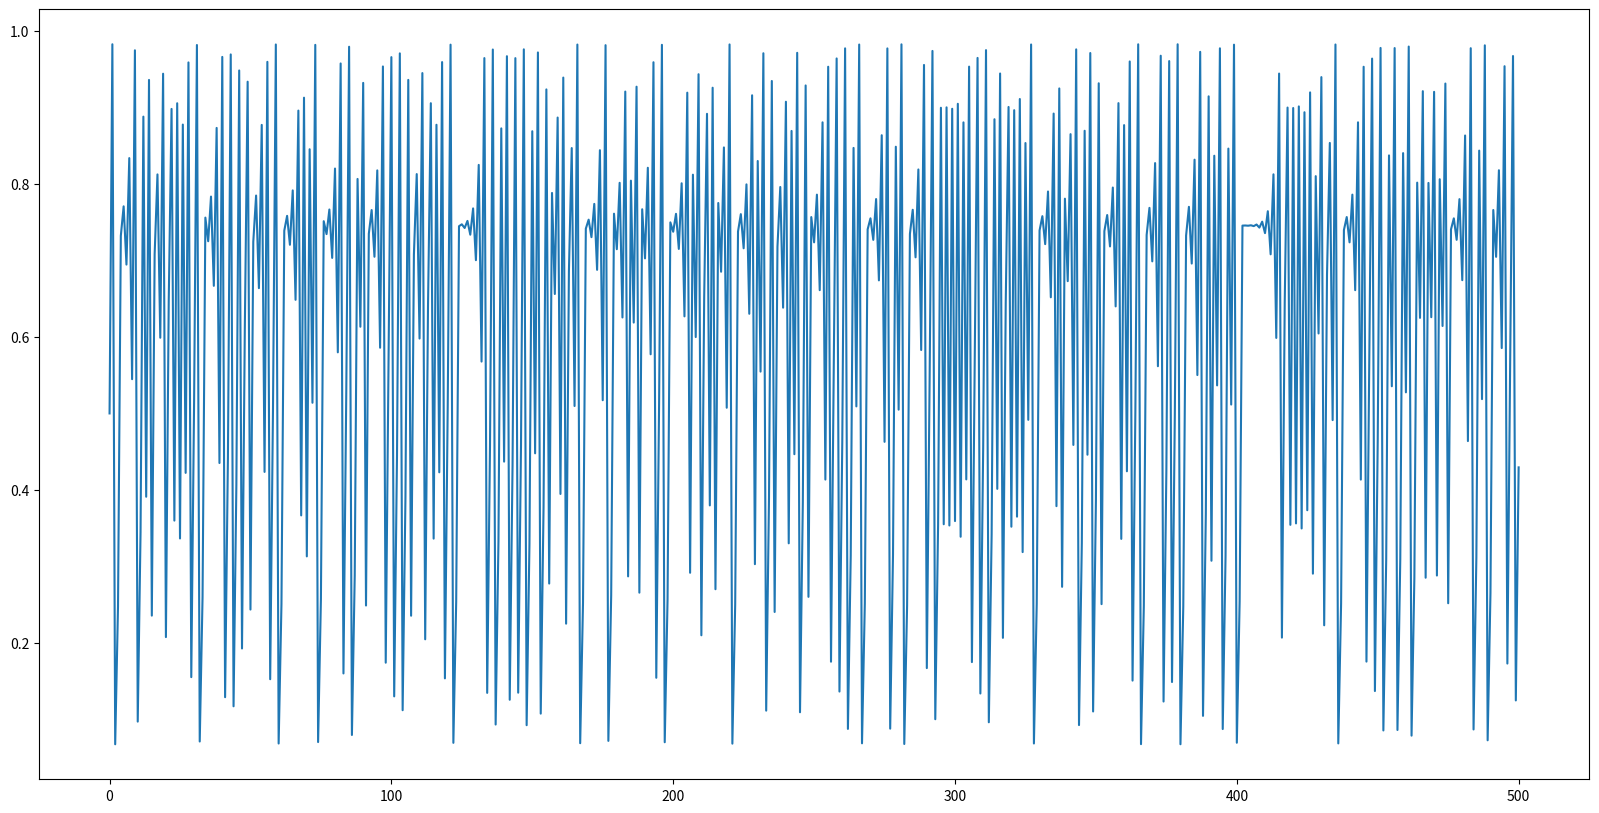
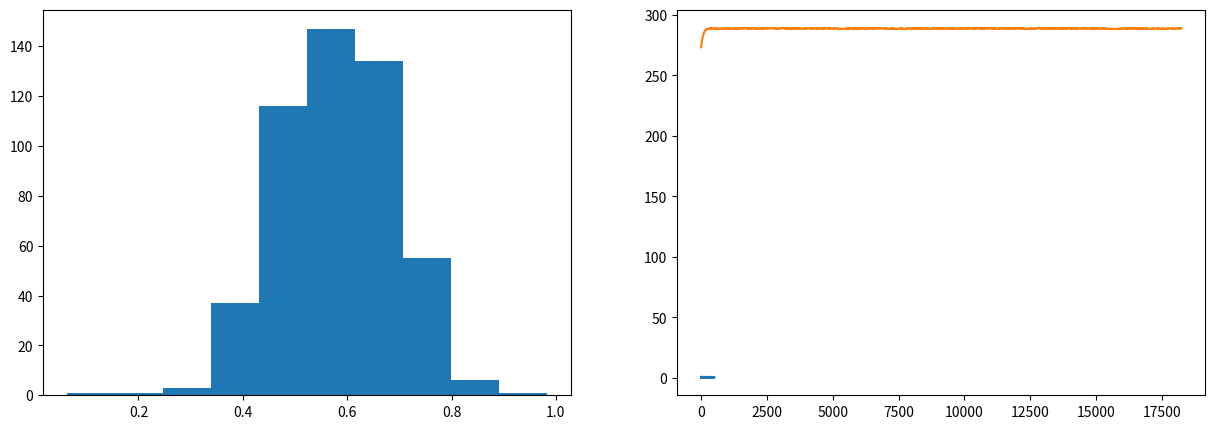
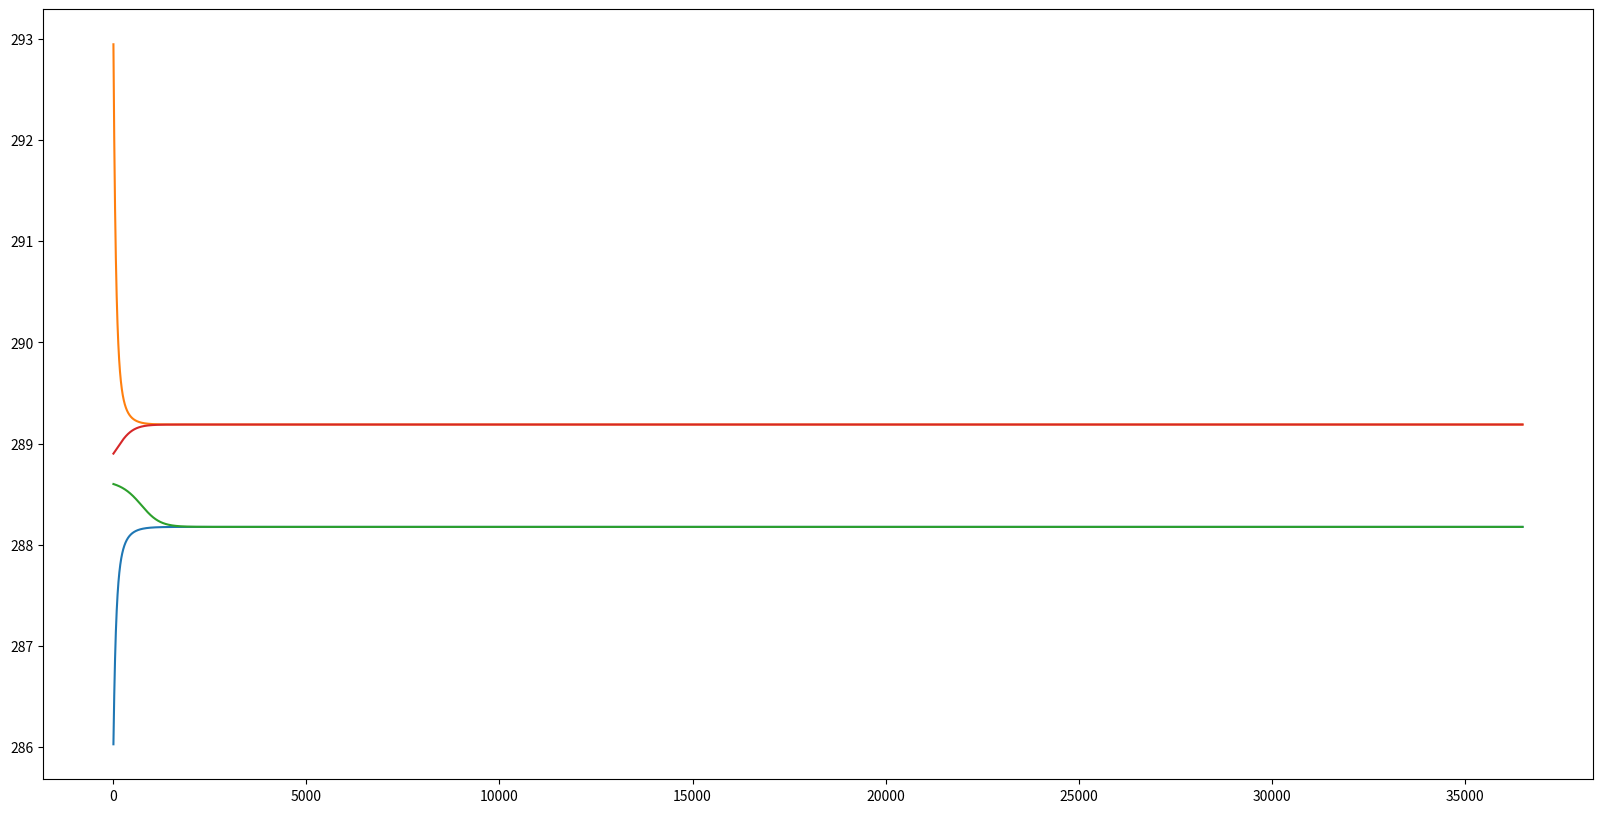
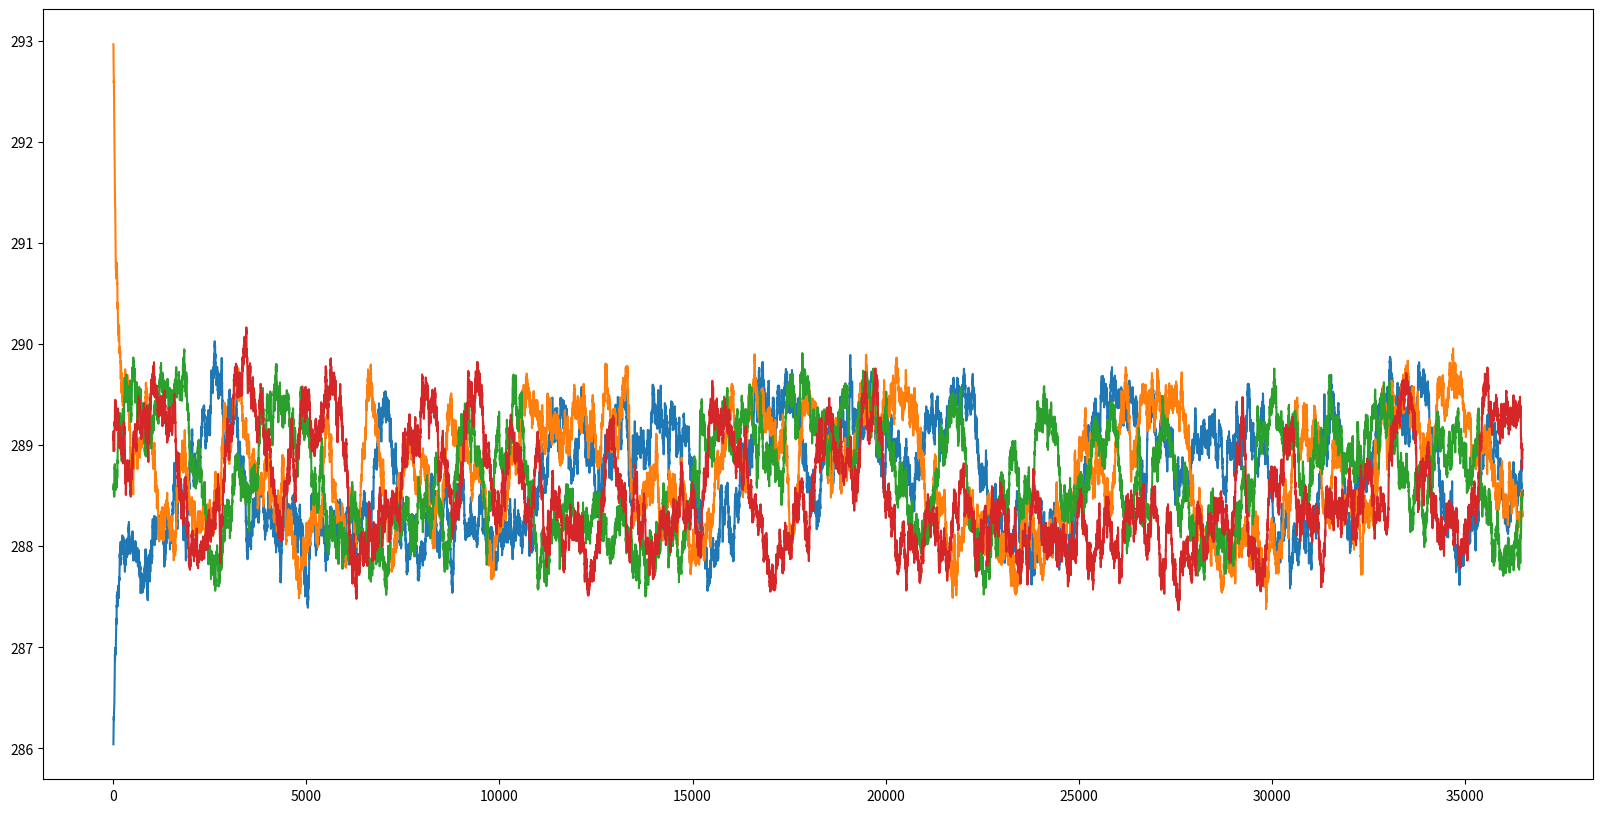

The matplotlib source for these figures, in order:
#!/usr/bin/env python
# coding: utf-8

# ### Von-May function
# 
# Write a function which solves the Von-May-Equation.
# 
# 
# #### Problem description:
# 
# <blockquote>The starting point for our analysis is the ‘Von-May-Equation’, which is given by <br>
# 
#     
# **\begin{align}    
# y_{t+1} = r \cdot y_{t} \cdot (1-y_{t}),
# \end{align}**
# 
# with  $r$ an pre-defined parameter and $y$ the function value at time $t$ and $t+1$.</blockquote>

# In[1]:


import matplotlib.pyplot as plt

def von_may(y0,r):
    '''
    This function integrates the Von-May Equationn using a then initial condition y0, 
    and the parameter r

    Example: von_may(0.5, 3.95)

[redacted]
    Date:   07/04/2022

    '''

    # Assignments
    yi = y0    
    result = [yi]

    # Integrate over 50 time steps
    for t in range(500):
        y = r*yi*(1-yi)    # Von-May-Gleichung
        yi = y             # Store new values for next step
        result.append(y)   # Append the y-value to the result list

    return(result)



# Run the code for several initial and parameter combination. What is particularly striking about increasing r-values?
# 
# 
# ```
# y(0)=0.5 and r=2.80 (alternatively, use y(0)=0.9) 
# y(0)=0.5 and r=3.30 (alternatively, use y(0)=0.9) 
# y(0)=0.5 and r=3.95 (alternatively, use y(0)=0.495) 
# y(0)=0.8 and r=2.80 
# 
# ```

# In[2]:


# Integrate the equation
res = von_may(0.5,3.93)

# Plot the equation
plt.figure(figsize=(20,10))
plt.plot(res)


# ### Extend the Von-May function
# Extend this Von-May function by generating 20 random r-values and run simulations with them. Sample the values from a normal distribution with mean 3.95 and standard deviation 0.015 (limit the r-values between 0 and 4). Then average over all time series. Plot both the time series, the averaged time series and the histogram of the averaged time series. What do you observe?

# In[3]:


import random
import numpy as np

def ensemble_may(n, y0, r):
    '''
    The function runs n ensemble members of the Von-May-Equation. The function takes the 
    initial condition y0, the parameter r, and the number of ensemble members n.

    Example: ensemble(50, 0.5, 3.95)

[redacted]
    Date:   07/04/2022

    '''

    # Assignments     
    result = []
    random.seed()
    # Generate ensemble members
    for ens_member in range(n):
        
        # Generate random parameter r
        rnd = random.normalvariate(r,0.02)
        if rnd<=0 or rnd>4:
            # set constraints for the random number 0<rnd<4
            while rnd<=0 or rnd>4:
                rnd = random.normalvariate(r,0.02);
                
        # Integrate the equation
        result.append(von_may(y0,rnd))
        
        
    return(result)



# In[4]:


ens = ensemble_may(10, 0.5, 3.93)
ens_mean = np.mean(np.array(ens),axis=0)

fig, ax = plt.subplots(1,2, figsize=(15,5))
ax[0].hist(ens_mean)
ax[1].plot(ens_mean)


# ### Revisit the EBM-Model
# 
# #### Include a dynamic transmissivity in the energy balance model.
# 
# Run the energy balance model $T(0)=288 ~ K$, $C_w= 2\cdot10^8 ~ J/(m^2
#  57 \cdot K)$, $\alpha=0.3$, and $\tau_{mean}=0.64 (\pm 3\%)$

# In[5]:


import numpy as np
import matplotlib.pyplot as plt

def ebmStochastic(SWin,T0,c,alpha,tau,years):
    ''' This is a simple Energy Balance Model with global radiation and outgoing longwave radiation.

    Syntax: ebm(T0,c,alpha,tau)

    with
    T0     :: Initial temperature (Kelvin)
    c      :: Heat capacity J/(m2*K)
    alpha  :: Albedo [-]
    tau    :: Transmissivity [-]

    Example: ebm(273.2, 10e8, 0.3, 0.64)

[redacted]
    Date:   06/04/2022
    '''

    # Constants
    epsilon = 5.67e-8;    # Stefan-Bolzmann Constant (W/(m2*K4);

    # Time step
    steps = 10;                           # days
    dt = 60*60*24*steps;                  # convert days to seconds
    integration = (365/steps)*years;      # Integrate over x years

    # Init arrays and variables
    timeseries = [];
    Ti = T0;

    # Calculation
    for z in range(int(integration)):
        tau_rnd = random.normalvariate(tau,tau*0.03)
        T = Ti + (dt/c * (SWin - alpha*SWin - 0.95*epsilon*(Ti**4)*tau_rnd))
        timeseries.append(T);
        Ti = T;
        
    return np.array(timeseries)


# In[6]:


ts = ebmStochastic(342,273,2*10**8,0.3,0.64,500)
plt.plot(ts)


# #### Extend the model with a simple ice/land use albedo parameterisation. 
# 
# In this parameterisation, the albedo is solely a function of mean temperature. As a non-linear function we assume a sigmoid function with
# 
# \begin{align}
# \alpha(T_i) = 0.3 \cdot (1-0.025 \cdot \tanh(1.548 \cdot (T_i-288))).
# \end{align}
# 
# Run the energy balance model with four different initial conditions for $T(0)=288 ~ K$, while fixing the other parameters to $C_w= 2\cdot10^8 ~ J/(m^2 \cdot K)$, $\alpha=0.3$, and $\tau_{mean}=0.64%)$ What can be said about the state of equilibrium?

# In[7]:


import numpy as np
import matplotlib.pyplot as plt

def ebmIceAlbedo(SWin,T0,c,alpha,tau,years):
    ''' This is a simple Energy Balance Model with global radiation and outgoing longwave radiation.

    Syntax: ebm(T0,c,alpha,tau)

    with
    T0     :: Initial temperature (Kelvin)
    c      :: Heat capacity J/(m2*K)
    alpha  :: Albedo [-]
    tau    :: Transmissivity [-]

    Example: ebm(273.2, 10e8, 0.3, 0.64)

[redacted]
    Date:   06/04/2022
    '''

    # Constants
    epsilon = 5.67e-8;    # Stefan-Bolzmann Constant (W/(m2*K4);

    # Time step
    steps = 10;                           # days
    dt = 60*60*24*steps;                  # convert days to seconds
    integration = (365/steps)*years;      # Integrate over x years

    # Init arrays and variables
    timeseries = [];
    Ti = T0;

    # Calculation
    for z in range(int(integration)):
        alpha_adapt = alpha * (1 - 0.025 * np.tanh(1.548*(Ti-288.67)))
        T = Ti + (dt/c * (SWin - alpha_adapt*SWin - 0.95*epsilon*(Ti**4)*tau))
        timeseries.append(T);
        Ti = T;
        
    return np.array(timeseries)


# In[8]:


ts286 = ebmIceAlbedo(342,286,2*10**8,0.3,0.64,1000)
ts293 = ebmIceAlbedo(342,293,2*10**8,0.3,0.64,1000)
ts288_6 = ebmIceAlbedo(342,288.6,2*10**8,0.3,0.64,1000)
ts288_9 = ebmIceAlbedo(342,288.9,2*10**8,0.3,0.64,1000)

fig, ax = plt.subplots(1,1,figsize=(20,10))
ax.plot(ts286)
ax.plot(ts293)
ax.plot(ts288_6)
ax.plot(ts288_9)


# #### Repeat the previous simulation, but again sample the transmissivity on a normal distribution with a standard deviation of 3%.  
# What special feature can now be observed? What conclusions can be inferred regarding the prediction of
# weather and climate?
# 

# In[9]:


import numpy as np
import matplotlib.pyplot as plt

def ebmIceAlbedoStochastic(SWin,T0,c,alpha,tau,years):
    ''' This is a simple Energy Balance Model with global radiation and outgoing longwave radiation.

    Syntax: ebm(T0,c,alpha,tau)

    with
    T0     :: Initial temperature (Kelvin)
    c      :: Heat capacity J/(m2*K)
    alpha  :: Albedo [-]
    tau    :: Transmissivity [-]

    Example: ebm(273.2, 10e8, 0.3, 0.64)

[redacted]
    Date:   06/04/2022
    '''

    # Constants
    epsilon = 5.67e-8;    # Stefan-Bolzmann Constant (W/(m2*K4);

    # Time step
    steps = 10;                           # days
    dt = 60*60*24*steps;                  # convert days to seconds
    integration = (365/steps)*years;      # Integrate over x years

    # Init arrays and variables
    timeseries = [];
    Ti = T0;

    # Calculation
    for z in range(int(integration)):
        tau_rnd = random.normalvariate(tau,tau*0.03)
        alpha_adapt = alpha * (1 - 0.025 * np.tanh(1.548*(Ti-288.67)))
        T = Ti + (dt/c * (SWin - alpha_adapt*SWin - 0.95*epsilon*(Ti**4)*tau_rnd))
        timeseries.append(T);
        Ti = T;
        
    return np.array(timeseries)


# In[10]:


ts286 = ebmIceAlbedoStochastic(342,286,2*10**8,0.3,0.64,1000)
ts293 = ebmIceAlbedoStochastic(342,293,2*10**8,0.3,0.64,1000)
ts288_6 = ebmIceAlbedoStochastic(342,288.6,2*10**8,0.3,0.64,1000)
ts288_9 = ebmIceAlbedoStochastic(342,288.9,2*10**8,0.3,0.64,1000)

fig, ax = plt.subplots(1,1,figsize=(20,10))
ax.plot(ts286)
ax.plot(ts293)
ax.plot(ts288_6)
ax.plot(ts288_9)


# In[ ]:




